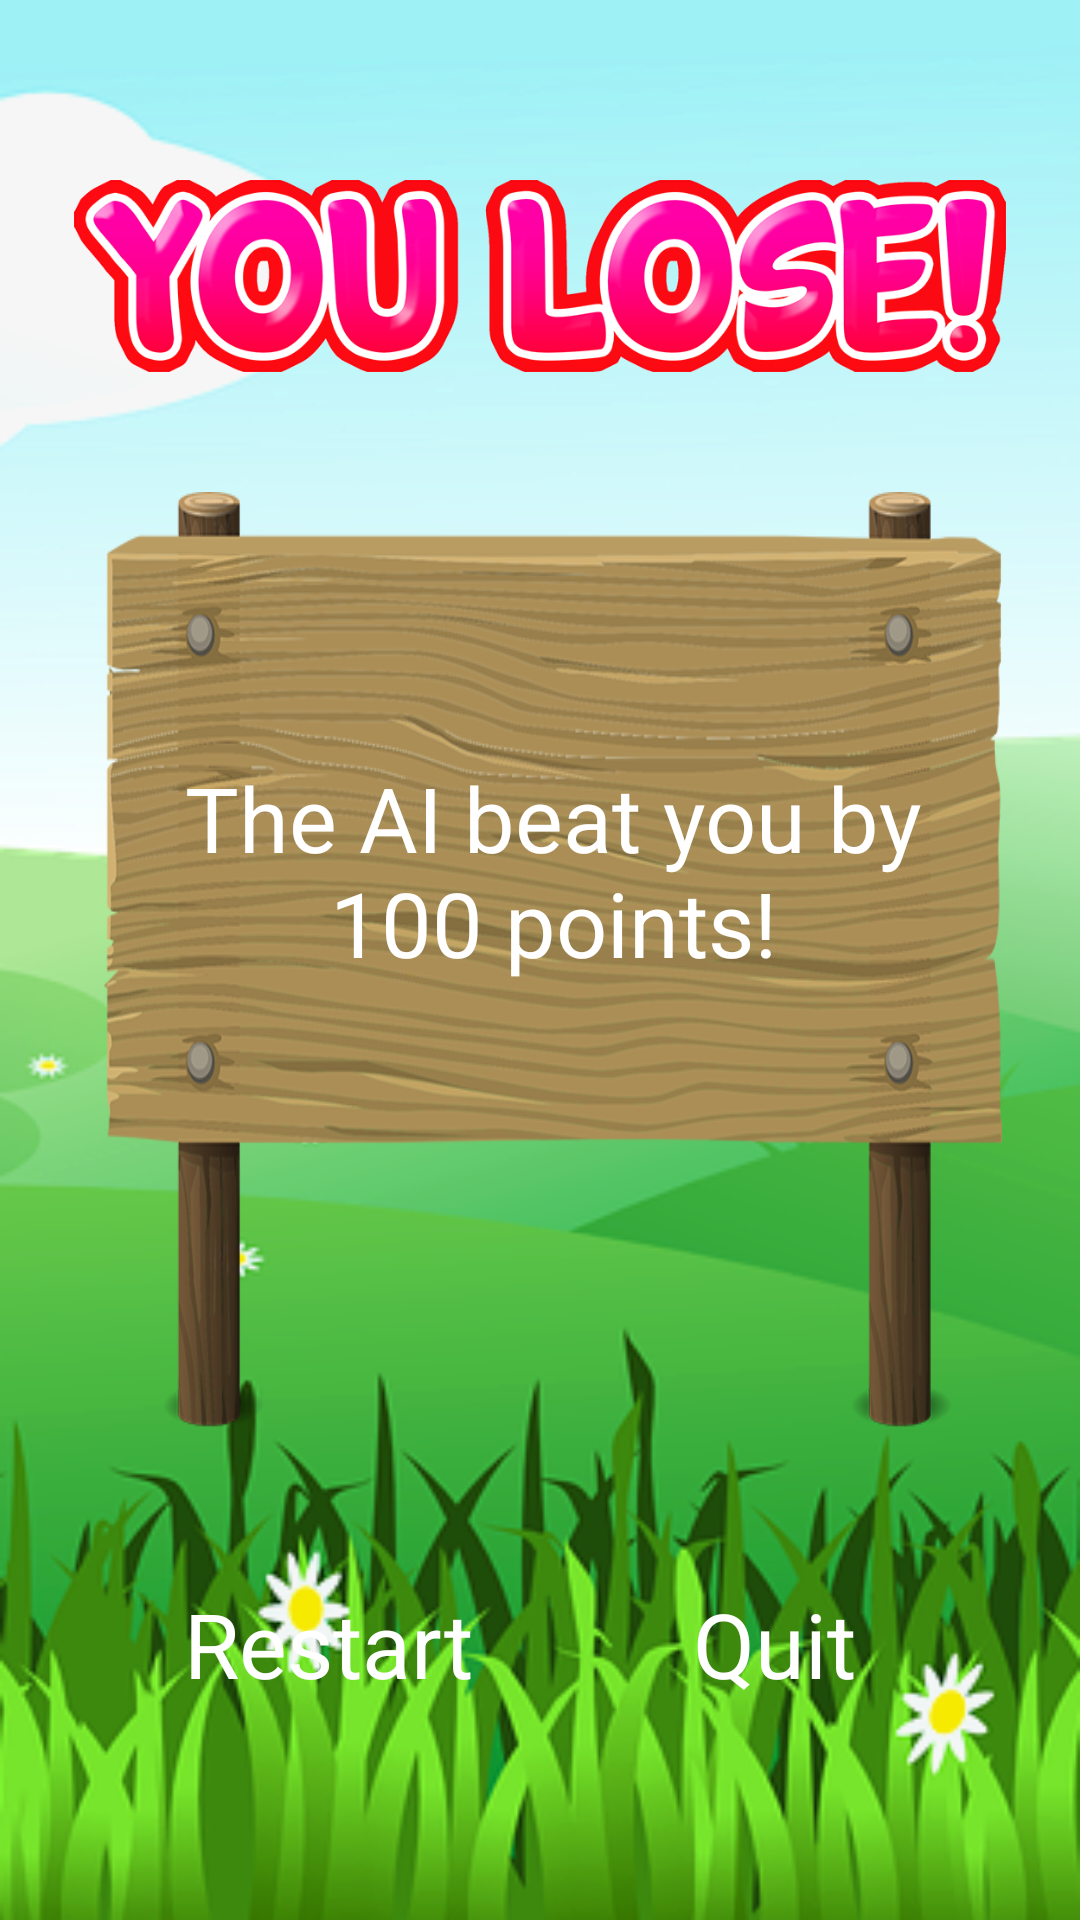

Layout XML and referenced resources for this Android screen:
<!-- AndroidManifest.xml: application theme AppTheme -->
<!-- res/layout/activity_game_over.xml -->
<?xml version="1.0" encoding="utf-8"?>
<LinearLayout xmlns:android="http://schemas.android.com/apk/res/android"
    xmlns:app="http://schemas.android.com/apk/res-auto"
    xmlns:tools="http://schemas.android.com/tools"
    android:layout_width="match_parent"
    android:layout_height="match_parent"
    android:background="@drawable/bg_scenery"
    android:gravity="center"
    android:orientation="vertical"
    tools:context="com.example.android.minmaxagent.SettingsActivity">

    <Space
        android:layout_width="match_parent"
        android:layout_height="40dp" />

    <LinearLayout
        android:layout_width="match_parent"
        android:layout_height="0dp"
        android:layout_weight="1"
        android:orientation="horizontal"
        android:paddingTop="0dp">

        <ImageView
            android:id="@+id/imageViewGameOverMessage"
            android:layout_width="match_parent"
            android:layout_height="match_parent"
            android:layout_weight="1"
            android:padding="20dp"
            app:srcCompat="@drawable/text_game_over_lose" />

    </LinearLayout>

    <Space
        android:layout_width="match_parent"
        android:layout_height="20dp" />

    <LinearLayout
        android:layout_width="match_parent"
        android:layout_height="0dp"
        android:layout_weight="3"
        android:orientation="horizontal">

        <Space
            android:layout_width="10dp"
            android:layout_height="match_parent"
            android:layout_weight="1" />

        <LinearLayout
            android:layout_width="200dp"
            android:layout_height="match_parent"
            android:layout_weight="4"
            android:background="@drawable/signpost_full"
            android:orientation="vertical"
            android:paddingLeft="15dp"
            android:paddingRight="15dp">


            <TextView
                android:id="@+id/textViewGameStat"
                android:layout_width="match_parent"
                android:layout_height="match_parent"
                android:layout_weight="1"
                android:gravity="center"
                android:paddingBottom="60dp"
                android:text="The AI beat you by 100 points!"
                android:textColor="@android:color/white"
                android:textSize="30sp" />

        </LinearLayout>

        <Space
            android:layout_width="1dp"
            android:layout_height="match_parent"
            android:layout_weight="1" />

    </LinearLayout>

    <Space
        android:layout_width="match_parent"
        android:layout_height="20dp" />

    <LinearLayout
        android:layout_width="match_parent"
        android:layout_height="0dp"
        android:layout_weight="1"
        android:orientation="horizontal">

        <Space
            android:layout_width="10dp"
            android:layout_height="match_parent"
            android:layout_weight="4" />

        <LinearLayout
            android:layout_width="100dp"
            android:layout_height="match_parent"
            android:layout_weight="4"
            android:background="@drawable/signpost_arrow_right"
            android:orientation="vertical"
            android:paddingLeft="15dp">

            <TextView
                android:id="@+id/textViewRestartButton"
                android:layout_width="match_parent"
                android:layout_height="match_parent"
                android:layout_weight="1"
                android:gravity="center"
                android:text="Restart"
                android:textColor="@android:color/white"
                android:textSize="30sp" />

        </LinearLayout>

        <Space
            android:layout_width="wrap_content"
            android:layout_height="wrap_content"
            android:layout_weight="4" />

        <LinearLayout
            android:layout_width="100dp"
            android:layout_height="match_parent"
            android:layout_weight="4"
            android:background="@drawable/signpost_arrow_right"
            android:orientation="vertical"
            android:scaleX="-1">

            <TextView
                android:id="@+id/textViewQuitButton"
                android:layout_width="match_parent"
                android:layout_height="match_parent"
                android:layout_weight="1"
                android:gravity="center"
                android:scaleX="-1"
                android:text="Quit"
                android:textColor="@android:color/white"
                android:textSize="30sp" />

        </LinearLayout>

        <Space
            android:layout_width="10dp"
            android:layout_height="match_parent"
            android:layout_weight="4" />

    </LinearLayout>

    <Space
        android:layout_width="match_parent"
        android:layout_height="40dp" />

</LinearLayout>
<!-- resources referenced by this layout -->
<resources>
  <!-- drawable bg_scenery: png bitmap (drawable, 82012 bytes) -->
  <!-- drawable signpost_full: png bitmap (drawable, 256787 bytes) -->
  <!-- drawable text_game_over_lose: png bitmap (drawable, 104258 bytes) -->
  <style name="AppTheme" parent="Theme.AppCompat.Light.NoActionBar">
          
          <item name="colorPrimary">@color/colorPrimary</item>
          <item name="colorPrimaryDark">@color/colorPrimaryDark</item>
          <item name="colorAccent">@color/colorAccent</item>
      </style>
  <color name="colorPrimary">#3F51B5</color>
  <color name="colorPrimaryDark">#303F9F</color>
  <color name="colorAccent">#FF4081</color>
</resources>
